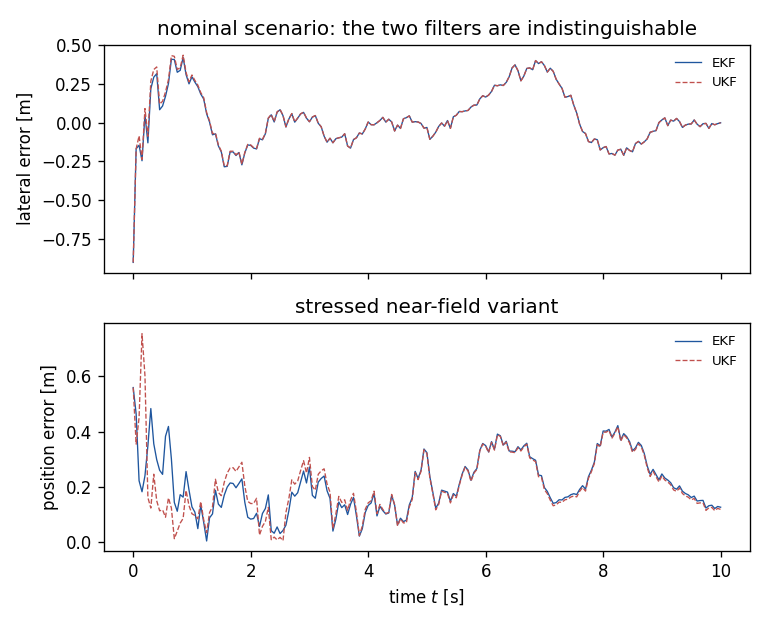

The table this chart was drawn from, first rows:
t, ekf_ey_nom, ukf_ey_nom, ekf_ey_str, ukf_ey_str, ekf_ep_str, ukf_ep_str
0.000000, -0.8998, -0.8998, 0.2024, 0.2024, 0.5595, 0.5595
0.05, -0.1683, -0.1684, 0.273, 0.2333, 0.4641, 0.3547
0.1, -0.1453, -0.08516, 0.04898, 0.4301, 0.222, 0.4512
0.15, -0.2452, -0.2367, -0.05367, 0.7197, 0.1821, 0.7545
0.2, 0.04983, 0.09088, -0.03676, 0.6026, 0.2401, 0.6032
0.25, -0.1299, -0.08764, -0.2596, 0.000521, 0.3491, 0.161
0.3, 0.2186, 0.2671, -0.4286, 0.1028, 0.4835, 0.123
0.35, 0.2929, 0.3419, -0.3185, 0.2447, 0.356, 0.2457
0.4, 0.3151, 0.3588, -0.2742, 0.143, 0.2985, 0.1497
0.45, 0.08326, 0.1194, -0.2303, 0.1125, 0.2599, 0.1131
0.5, 0.1073, 0.1376, -0.2129, 0.1161, 0.2451, 0.1166
0.55, 0.1698, 0.1981, -0.3489, -0.07687, 0.3831, 0.08987
0.6, 0.2518, 0.2767, -0.3941, -0.1557, 0.4187, 0.16
0.65, 0.4082, 0.4315, -0.2792, -0.1199, 0.3011, 0.1234
0.7, 0.4064, 0.4273, -0.1262, 0.002241, 0.1434, 0.01208
0.75, 0.3245, 0.3428, -0.1058, -0.02478, 0.1114, 0.03974
0.8, 0.3369, 0.3535, -0.1639, -0.06599, 0.1716, 0.06857
0.85, 0.4193, 0.4347, -0.1598, -0.07786, 0.1625, 0.08555
0.9, 0.309, 0.323, -0.2502, -0.1868, 0.2551, 0.1869
0.95, 0.25, 0.2627, -0.1866, -0.1281, 0.1884, 0.1317
1, 0.2952, 0.3072, -0.127, -0.07981, 0.1274, 0.1024
1.05, 0.2611, 0.272, -0.108, -0.08851, 0.1082, 0.09628
1.1, 0.2318, 0.2418, 0.03598, 0.04248, 0.04857, 0.08397
1.15, 0.1842, 0.1935, 0.1281, 0.1266, 0.1335, 0.1465
1.2, 0.1524, 0.1611, 0.06641, 0.05473, 0.07162, 0.08002
1.25, 0.05741, 0.06526, -0.003715, -0.01943, 0.003848, 0.03378
1.3, 0.003474, 0.0108, -0.0807, -0.1064, 0.08779, 0.107
1.35, -0.0781, -0.07144, -0.08644, -0.123, 0.1018, 0.1278
1.4, -0.07203, -0.06586, -0.1737, -0.2206, 0.1876, 0.2274
1.45, -0.1495, -0.1437, -0.1295, -0.1768, 0.1373, 0.1794
1.5, -0.1887, -0.1834, -0.117, -0.1649, 0.1255, 0.1679
1.55, -0.2841, -0.2792, -0.1582, -0.2107, 0.1699, 0.2166
1.6, -0.2815, -0.2769, -0.19, -0.2451, 0.1989, 0.2498
1.65, -0.1884, -0.1838, -0.2053, -0.2634, 0.214, 0.2684
1.7, -0.1883, -0.184, -0.2061, -0.266, 0.2121, 0.2693
1.75, -0.2114, -0.2074, -0.1936, -0.2544, 0.1966, 0.2558
1.8, -0.192, -0.1882, -0.2084, -0.27, 0.2123, 0.2722
1.85, -0.2715, -0.268, -0.2236, -0.2858, 0.2288, 0.289
1.9, -0.1949, -0.1915, -0.1416, -0.2016, 0.1439, 0.2027
1.95, -0.1434, -0.1401, -0.08914, -0.1472, 0.08978, 0.1473
2, -0.1463, -0.1431, -0.08148, -0.1389, 0.08297, 0.1394
2.05, -0.1638, -0.1608, -0.0809, -0.1375, 0.08517, 0.1395
2.1, -0.1692, -0.1664, -0.09809, -0.1552, 0.1041, 0.1584
2.15, -0.1033, -0.1005, 0.05114, -0.001846, 0.0563, 0.02535
2.2, -0.1105, -0.1079, 0.09984, 0.04946, 0.1033, 0.05677
2.25, -0.07162, -0.06916, 0.1193, 0.07062, 0.1215, 0.07449
2.3, 0.02778, 0.03017, 0.1663, 0.1194, 0.1707, 0.1256
2.35, 0.05058, 0.05284, 0.04103, -0.008345, 0.04103, 0.008392
2.4, 0.004412, 0.006486, 0.03156, -0.01758, 0.03183, 0.01791
2.45, 0.06758, 0.06955, 0.05445, 0.007173, 0.05457, 0.007785
2.5, 0.08318, 0.08503, 0.03044, -0.01648, 0.03084, 0.01705
2.55, 0.04533, 0.04702, 0.0418, -0.004040, 0.04187, 0.005037
2.6, -0.02808, -0.02655, -0.05782, -0.1057, 0.06123, 0.1075
2.65, 0.02394, 0.02538, -0.105, -0.1521, 0.1137, 0.1578
2.7, 0.05733, 0.05866, -0.1705, -0.2178, 0.1806, 0.2253
2.75, 0.003145, 0.004352, -0.1562, -0.2024, 0.1661, 0.2096
2.8, 0.02885, 0.02996, -0.1674, -0.2126, 0.1786, 0.2209
2.85, 0.05617, 0.05718, -0.2031, -0.2469, 0.2184, 0.2589
2.9, 0.06612, 0.06704, -0.2344, -0.2763, 0.2572, 0.2948
2.95, 0.02898, 0.02981, -0.1919, -0.2322, 0.214, 0.2496
... 141 more rows
